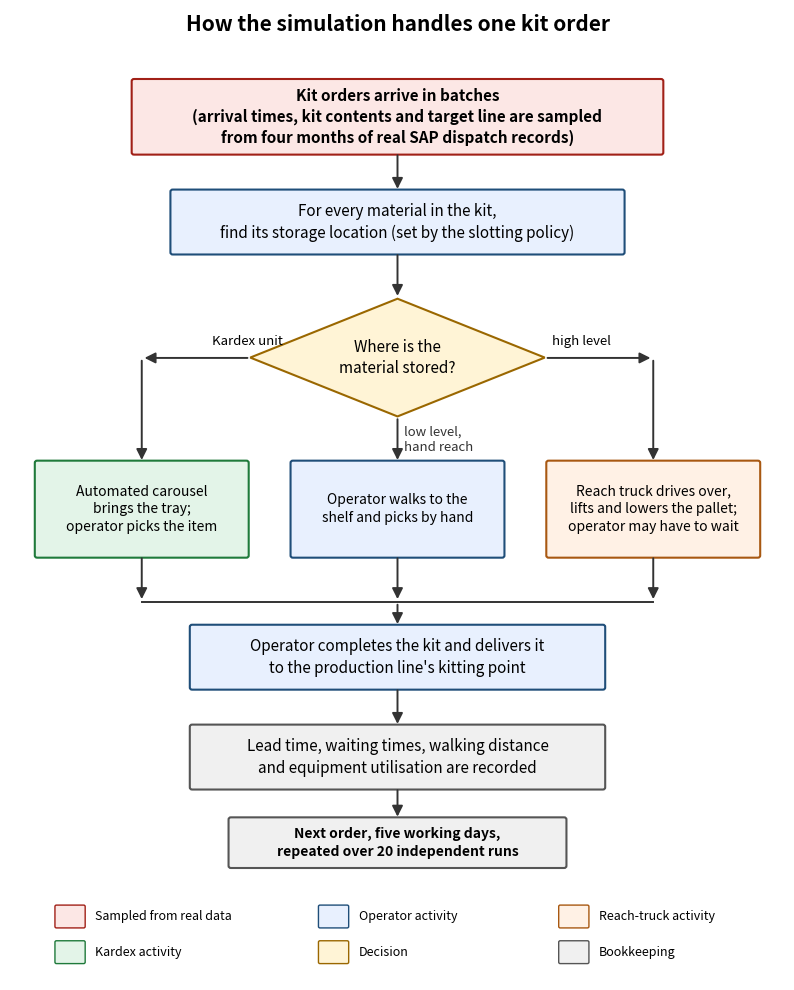
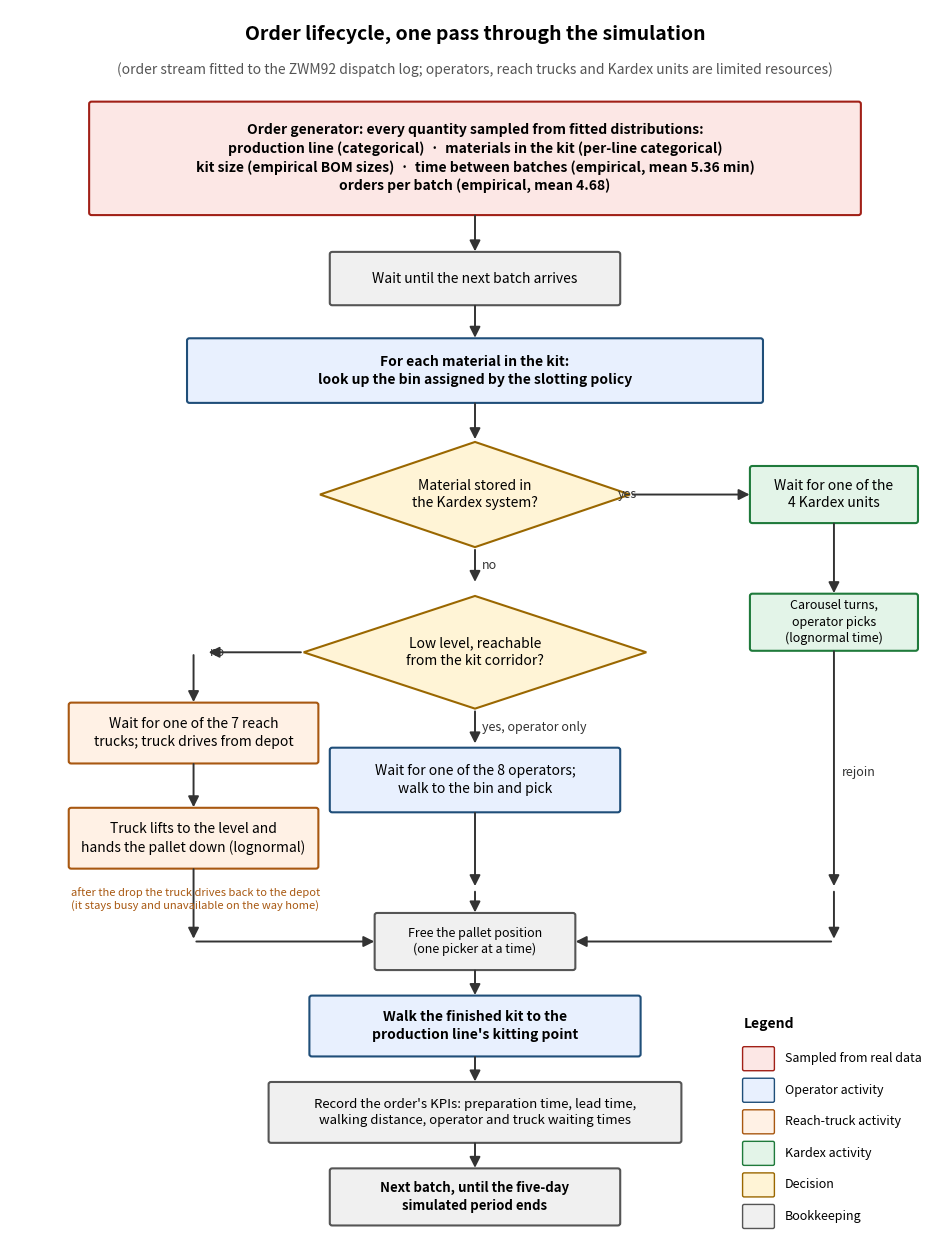

Reproduce these figures in Python, in order.
"""Generate the simulation flow-chart PNGs used by the final report and V&V suite.

Two renderings of the same model:
  output/sim_flowchart_simple.png   — jury-friendly overview (~8 plain-language
                                      boxes, large fonts, generous spacing); goes
                                      in the report body / presentation.
  output/sim_flowchart_detailed.png — full order lifecycle with resources,
                                      decisions and sampling steps, phrased in
                                      plain language (no code identifiers);
                                      goes in the report appendix.
  output/sim_flowchart.png          — copy of the detailed one (kept for the
                                      existing V&V report pipeline).

Hand-laid matplotlib layout (no graphviz dependency).
Run: python scripts/build_flowchart.py
"""
from __future__ import annotations

import os
import shutil

import matplotlib.pyplot as plt
from matplotlib.patches import FancyBboxPatch, FancyArrowPatch, Polygon

OUT_SIMPLE = "output/sim_flowchart_simple.png"
OUT_DETAIL = "output/sim_flowchart_detailed.png"
OUT_LEGACY = "output/sim_flowchart.png"

# Palette shared by both charts
C_INPUT = ("#FCE7E5", "#A12017")   # stochastic input
C_OP = ("#E8F0FE", "#1F4E79")      # operator process
C_RT = ("#FFF1E5", "#A85811")      # reach-truck process
C_KDX = ("#E3F4E8", "#1F7A3B")     # Kardex process
C_DEC = ("#FFF4D6", "#9A6700")     # decision
C_BOOK = ("#F0F0F0", "#555555")    # bookkeeping / terminal


def _box(ax, x, y, w, h, text, *, c=C_OP, fs=10, bold=False, lw=1.5):
    p = FancyBboxPatch((x, y), w, h, boxstyle="round,pad=0.03",
                       facecolor=c[0], edgecolor=c[1], linewidth=lw)
    ax.add_patch(p)
    ax.text(x + w / 2, y + h / 2, text, ha="center", va="center",
            fontsize=fs, fontweight="bold" if bold else "normal",
            linespacing=1.35)


def _diamond(ax, x, y, w, h, text, *, fs=10):
    pts = [(x + w / 2, y), (x + w, y + h / 2), (x + w / 2, y + h), (x, y + h / 2)]
    ax.add_patch(Polygon(pts, closed=True, facecolor=C_DEC[0],
                         edgecolor=C_DEC[1], linewidth=1.5))
    ax.text(x + w / 2, y + h / 2, text, ha="center", va="center",
            fontsize=fs, linespacing=1.3)


def _arrow(ax, x1, y1, x2, y2, *, label=None, fs=9, dx=0.08):
    a = FancyArrowPatch((x1, y1), (x2, y2), arrowstyle="-|>",
                        mutation_scale=16, color="#333", linewidth=1.4)
    ax.add_patch(a)
    if label:
        ax.text((x1 + x2) / 2 + dx, (y1 + y2) / 2, label,
                fontsize=fs, color="#333", ha="left", va="center")


def _legend(ax, x, y, fs=9):
    ax.text(x, y + 0.55, "Legend", fontsize=fs + 1, fontweight="bold")
    entries = [
        (C_INPUT, "Sampled from real data"),
        (C_OP, "Operator activity"),
        (C_RT, "Reach-truck activity"),
        (C_KDX, "Kardex activity"),
        (C_DEC, "Decision"),
        (C_BOOK, "Bookkeeping"),
    ]
    for i, (c, label) in enumerate(entries):
        yy = y - i * 0.42
        ax.add_patch(FancyBboxPatch((x, yy), 0.35, 0.28,
                                    boxstyle="round,pad=0.02",
                                    facecolor=c[0], edgecolor=c[1]))
        ax.text(x + 0.5, yy + 0.14, label, fontsize=fs, va="center")


def _legend_strip(ax, y, fs=9):
    """Horizontal legend: two rows of three swatches along the bottom."""
    entries = [
        (C_INPUT, "Sampled from real data"),
        (C_OP, "Operator activity"),
        (C_RT, "Reach-truck activity"),
        (C_KDX, "Kardex activity"),
        (C_DEC, "Decision"),
        (C_BOOK, "Bookkeeping"),
    ]
    xs = [0.6, 4.0, 7.1]
    for i, (c, label) in enumerate(entries):
        xx = xs[i % 3]
        yy = y - (i // 3) * 0.5
        ax.add_patch(FancyBboxPatch((xx, yy), 0.35, 0.28,
                                    boxstyle="round,pad=0.02",
                                    facecolor=c[0], edgecolor=c[1]))
        ax.text(xx + 0.5, yy + 0.14, label, fontsize=fs, va="center")


def build_simple():
    fig, ax = plt.subplots(figsize=(10, 12.6))
    ax.set_xlim(0, 10)
    ax.set_ylim(-1.6, 12)
    ax.axis("off")

    ax.text(5, 11.7, "How the simulation handles one kit order",
            ha="center", fontsize=15, fontweight="bold")

    # 1 — arrivals
    _box(ax, 1.6, 10.0, 6.8, 1.0,
         "Kit orders arrive in batches\n"
         "(arrival times, kit contents and target line are sampled\n"
         "from four months of real SAP dispatch records)",
         c=C_INPUT, fs=11, bold=True)
    _arrow(ax, 5, 10.0, 5, 9.45)

    # 2 — lookup
    _box(ax, 2.1, 8.6, 5.8, 0.85,
         "For every material in the kit,\nfind its storage location"
         " (set by the slotting policy)", fs=11)
    _arrow(ax, 5, 8.6, 5, 7.95)

    # 3 — decision
    _diamond(ax, 3.1, 6.3, 3.8, 1.65, "Where is the\nmaterial stored?", fs=11)

    # branches
    bx_y, bx_h = 4.35, 1.3
    _arrow(ax, 3.1, 7.12, 1.7, 7.12, dx=-1.15)
    ax.text(2.6, 7.3, "Kardex unit", fontsize=9.5)
    _arrow(ax, 1.7, 7.12, 1.7, bx_y + bx_h)
    _box(ax, 0.35, bx_y, 2.7, bx_h,
         "Automated carousel\nbrings the tray;\noperator picks the item",
         c=C_KDX, fs=10)

    _arrow(ax, 5, 6.3, 5, bx_y + bx_h, label="low level,\nhand reach", fs=9.5)
    _box(ax, 3.65, bx_y, 2.7, bx_h,
         "Operator walks to the\nshelf and picks by hand", c=C_OP, fs=10)

    _arrow(ax, 6.9, 7.12, 8.3, 7.12)
    ax.text(7.0, 7.3, "high level", fontsize=9.5)
    _arrow(ax, 8.3, 7.12, 8.3, bx_y + bx_h)
    _box(ax, 6.95, bx_y, 2.7, bx_h,
         "Reach truck drives over,\nlifts and lowers the pallet;\n"
         "operator may have to wait", c=C_RT, fs=10)

    # join
    for xx in (1.7, 5.0, 8.3):
        _arrow(ax, xx, bx_y, xx, 3.7)
    ax.plot([1.7, 8.3], [3.7, 3.7], color="#333", linewidth=1.4)
    _arrow(ax, 5, 3.7, 5, 3.35)

    # 4 — deliver
    _box(ax, 2.35, 2.5, 5.3, 0.85,
         "Operator completes the kit and delivers it\n"
         "to the production line's kitting point", fs=11)
    _arrow(ax, 5, 2.5, 5, 1.95)

    # 5 — record
    _box(ax, 2.35, 1.1, 5.3, 0.85,
         "Lead time, waiting times, walking distance\n"
         "and equipment utilisation are recorded", c=C_BOOK, fs=11)
    _arrow(ax, 5, 1.1, 5, 0.65)

    # 6 — loop
    _box(ax, 2.85, 0.0, 4.3, 0.65,
         "Next order, five working days,\nrepeated over 20 independent runs",
         c=C_BOOK, fs=10, bold=True)

    # horizontal strip below the loop box — keeps the diagram body clear
    _legend_strip(ax, -0.85, fs=9)

    fig.savefig(OUT_SIMPLE, dpi=160, bbox_inches="tight", facecolor="white")
    plt.close(fig)
    print(f"Wrote {OUT_SIMPLE}")


def build_detailed():
    fig, ax = plt.subplots(figsize=(12, 16))
    ax.set_xlim(-0.4, 11)
    ax.set_ylim(-0.4, 16)
    ax.axis("off")

    ax.text(5.3, 15.6, "Order lifecycle, one pass through the simulation",
            ha="center", fontsize=14, fontweight="bold")
    ax.text(5.3, 15.15,
            "(order stream fitted to the ZWM92 dispatch log; "
            "operators, reach trucks and Kardex units are limited resources)",
            ha="center", fontsize=10, style="italic", color="#555")

    # Source / sampling block
    _box(ax, 0.6, 13.3, 9.4, 1.45,
         "Order generator: every quantity sampled from fitted distributions:\n"
         "production line (categorical)  ·  materials in the kit (per-line categorical)\n"
         "kit size (empirical BOM sizes)  ·  time between batches (empirical, mean 5.36 min)\n"
         "orders per batch (empirical, mean 4.68)",
         c=C_INPUT, fs=10, bold=True)
    _arrow(ax, 5.3, 13.3, 5.3, 12.75)
    _box(ax, 3.55, 12.1, 3.5, 0.65, "Wait until the next batch arrives", c=C_BOOK)
    _arrow(ax, 5.3, 12.1, 5.3, 11.6)

    # Per-item loop start
    _box(ax, 1.8, 10.8, 7.0, 0.8,
         "For each material in the kit:\nlook up the bin assigned by the slotting policy",
         bold=True)
    _arrow(ax, 5.3, 10.8, 5.3, 10.25)

    # Decision: Kardex?
    _diamond(ax, 3.4, 8.85, 3.8, 1.4, "Material stored in\nthe Kardex system?")
    _arrow(ax, 7.2, 9.55, 8.7, 9.55, label="yes", dx=-0.9)
    _box(ax, 8.7, 9.2, 2.0, 0.7, "Wait for one of the\n4 Kardex units", c=C_KDX)
    _arrow(ax, 9.7, 9.2, 9.7, 8.2)
    _box(ax, 8.7, 7.5, 2.0, 0.7, "Carousel turns,\noperator picks\n(lognormal time)",
         c=C_KDX, fs=9)
    _arrow(ax, 9.7, 7.5, 9.7, 4.3)
    ax.text(9.8, 5.8, "rejoin", fontsize=9, color="#333")

    _arrow(ax, 5.3, 8.85, 5.3, 8.35, label="no")

    # Decision: hand-reachable & corridor side?
    _diamond(ax, 3.2, 6.7, 4.2, 1.5,
             "Low level, reachable\nfrom the kit corridor?")
    _arrow(ax, 5.3, 6.7, 5.3, 6.2, label="yes, operator only")
    _arrow(ax, 3.2, 7.45, 2.0, 7.45, label="no", dx=-0.55)

    # Operator-only path
    _box(ax, 3.55, 5.35, 3.5, 0.8,
         "Wait for one of the 8 operators;\nwalk to the bin and pick", c=C_OP)
    _arrow(ax, 5.3, 5.35, 5.3, 4.3)

    # RT branch
    _box(ax, 0.35, 6.0, 3.0, 0.75,
         "Wait for one of the 7 reach\ntrucks; truck drives from depot", c=C_RT)
    _arrow(ax, 1.85, 7.45, 1.85, 6.75)
    _arrow(ax, 1.85, 6.0, 1.85, 5.35)
    _box(ax, 0.35, 4.6, 3.0, 0.75,
         "Truck lifts to the level and\nhands the pallet down (lognormal)", c=C_RT)
    ax.text(0.35, 4.32,
            "after the drop the truck drives back to the depot\n"
            "(it stays busy and unavailable on the way home)",
            fontsize=8, color="#A85811", va="top")
    _arrow(ax, 1.85, 4.6, 1.85, 3.6)
    _arrow(ax, 1.85, 3.6, 4.1, 3.6)

    # Common rejoin
    _arrow(ax, 5.3, 4.3, 5.3, 3.95)
    _box(ax, 4.1, 3.25, 2.4, 0.7,
         "Free the pallet position\n(one picker at a time)", c=C_BOOK, fs=9)
    _arrow(ax, 9.7, 4.3, 9.7, 3.6)
    _arrow(ax, 9.7, 3.6, 6.5, 3.6)
    _arrow(ax, 5.3, 3.25, 5.3, 2.85)

    # End-of-order
    _box(ax, 3.3, 2.1, 4.0, 0.75,
         "Walk the finished kit to the\nproduction line's kitting point", bold=True)
    _arrow(ax, 5.3, 2.1, 5.3, 1.7)
    _box(ax, 2.8, 0.95, 5.0, 0.75,
         "Record the order's KPIs: preparation time, lead time,\n"
         "walking distance, operator and truck waiting times", c=C_BOOK, fs=9.5)
    _arrow(ax, 5.3, 0.95, 5.3, 0.55)
    _box(ax, 3.55, -0.15, 3.5, 0.7,
         "Next batch, until the five-day\nsimulated period ends", c=C_BOOK, bold=True, fs=9.5)

    _legend(ax, 8.6, 1.9, fs=9)

    fig.savefig(OUT_DETAIL, dpi=160, bbox_inches="tight", facecolor="white")
    plt.close(fig)
    print(f"Wrote {OUT_DETAIL}")


if __name__ == "__main__":
    os.makedirs("output", exist_ok=True)
    build_simple()
    build_detailed()
    shutil.copyfile(OUT_DETAIL, OUT_LEGACY)
    print(f"Wrote {OUT_LEGACY} (copy of detailed)")
